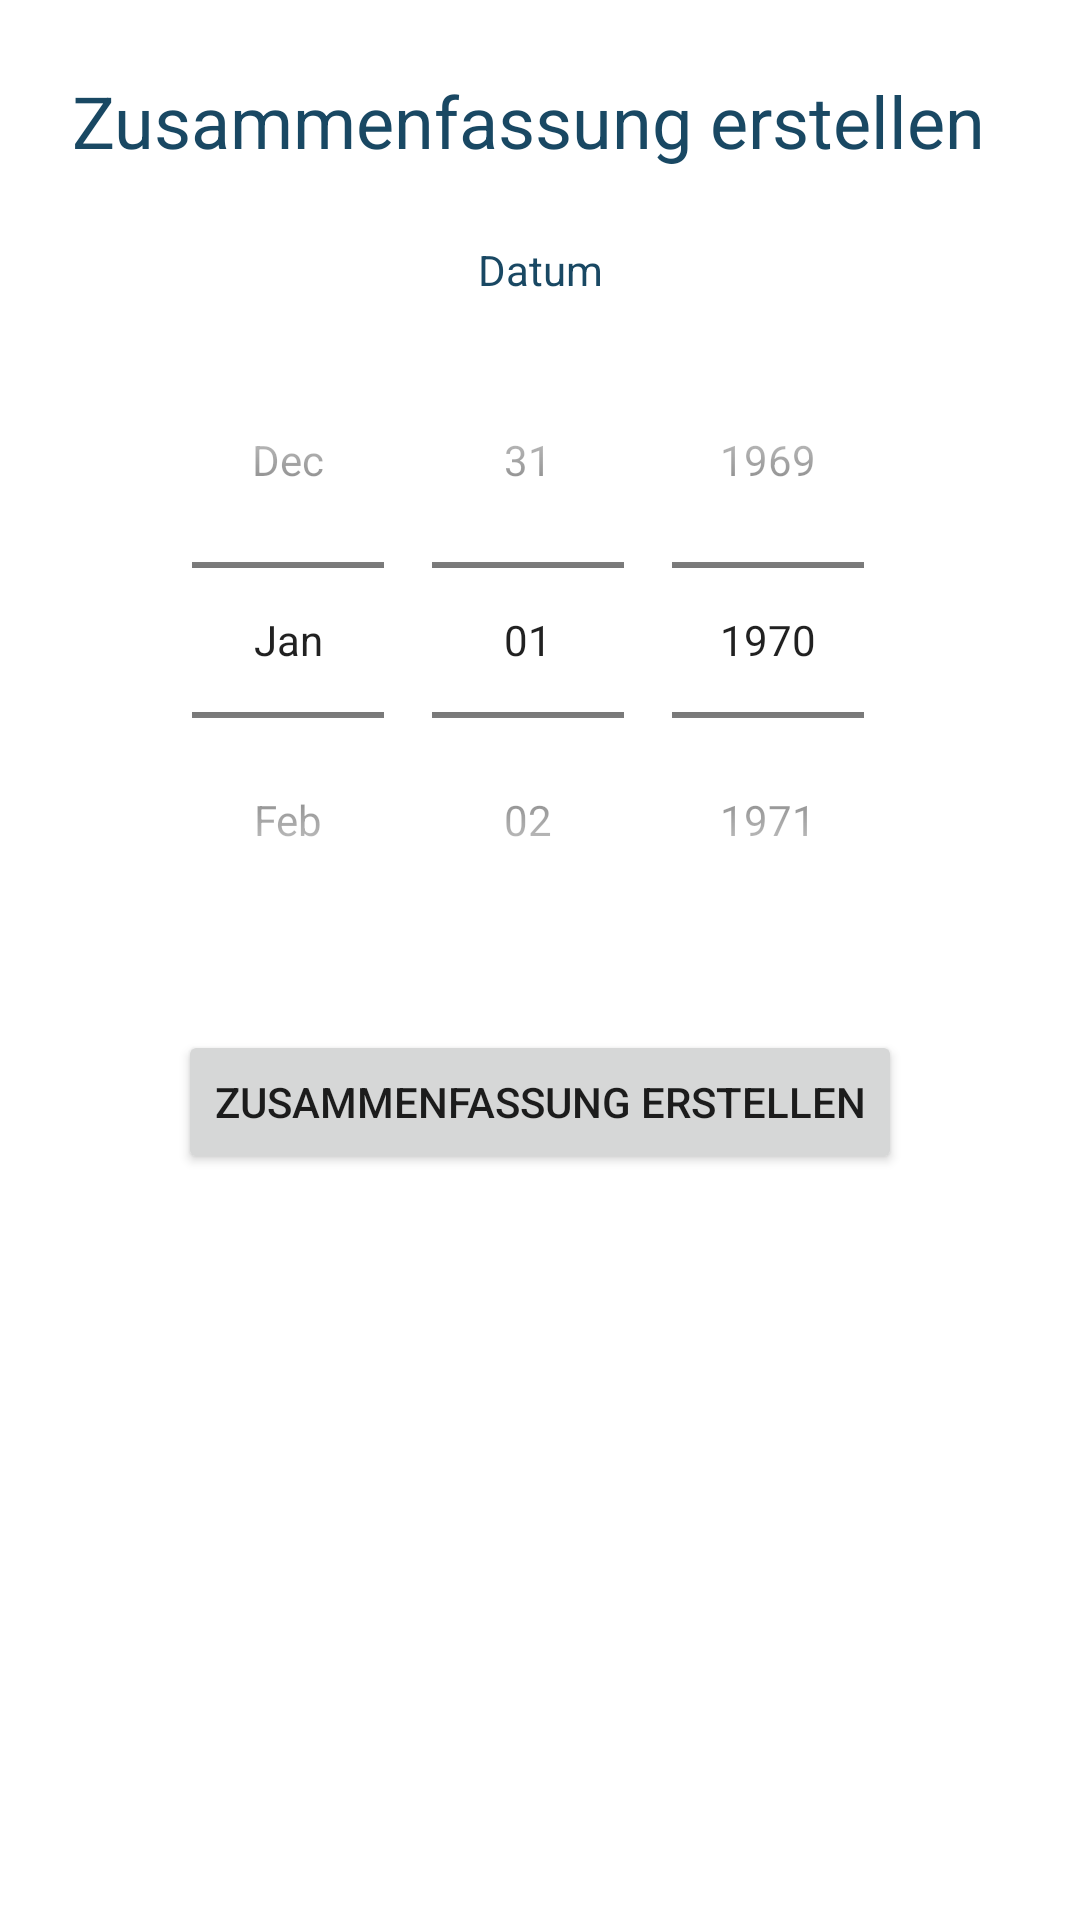

The Android layout XML behind this screen, and the referenced resources:
<!-- AndroidManifest.xml: application theme Theme.StepUp -->
<!-- res/layout/activity_summary.xml -->
<?xml version="1.0" encoding="utf-8"?>
<androidx.constraintlayout.widget.ConstraintLayout xmlns:android="http://schemas.android.com/apk/res/android"
    xmlns:app="http://schemas.android.com/apk/res-auto"
    xmlns:tools="http://schemas.android.com/tools"
    android:layout_width="match_parent"
    android:layout_height="match_parent"
    tools:context=".SummaryActivity">

    <TextView
        android:id="@+id/textView5"
        android:layout_width="wrap_content"
        android:layout_height="wrap_content"
        android:layout_marginStart="24dp"
        android:layout_marginTop="24dp"
        android:text="@string/textView5_3"
        android:textColor="@color/secondary"
        android:textSize="24sp"
        app:layout_constraintStart_toStartOf="parent"
        app:layout_constraintTop_toTopOf="parent" />

    <TextView
        android:id="@+id/textView7"
        android:layout_width="wrap_content"
        android:layout_height="wrap_content"
        android:layout_marginTop="24dp"
        android:text="@string/textView7_2"
        android:textColor="@color/secondary"
        app:layout_constraintEnd_toEndOf="parent"
        app:layout_constraintStart_toStartOf="parent"
        app:layout_constraintTop_toBottomOf="@+id/textView5" />

    <DatePicker
        android:id="@+id/summaryDatePicker"
        android:layout_width="wrap_content"
        android:layout_height="wrap_content"
        android:layout_marginTop="8dp"
        android:calendarViewShown="false"
        android:datePickerMode="spinner"
        app:layout_constraintEnd_toEndOf="parent"
        app:layout_constraintStart_toStartOf="parent"
        app:layout_constraintTop_toBottomOf="@+id/textView7" />

    <Button
        android:id="@+id/btnCreateSummary"
        android:layout_width="wrap_content"
        android:layout_height="wrap_content"
        android:layout_marginTop="24dp"
        android:text="@string/btnCreateSummary"
        app:layout_constraintEnd_toEndOf="parent"
        app:layout_constraintStart_toStartOf="parent"
        app:layout_constraintTop_toBottomOf="@+id/summaryDatePicker" />

</androidx.constraintlayout.widget.ConstraintLayout>
<!-- resources referenced by this layout -->
<resources>
  <color name="secondary">#194863</color>
  <string name="btnCreateSummary">Zusammenfassung erstellen</string>
  <string name="textView5_3">Zusammenfassung erstellen</string>
  <string name="textView7_2">Datum</string>
  <style name="Theme.StepUp" parent="Theme.MaterialComponents.DayNight.DarkActionBar">
          
          <item name="colorPrimary">@color/primary</item>
          <item name="colorPrimaryVariant">@color/primary</item>
          <item name="colorOnPrimary">@color/white</item>
          
          <item name="colorSecondary">@color/secondary</item>
          <item name="colorSecondaryVariant">@color/secondary</item>
          <item name="colorOnSecondary">@color/tertiary</item>
          
          <item name="android:statusBarColor" tools:targetApi="l">?attr/colorPrimaryVariant</item>
          
      </style>
  <color name="primary">#90d61d</color>
  <color name="white">#FFFFFFFF</color>
  <color name="tertiary">#DCDCDC</color>
</resources>
